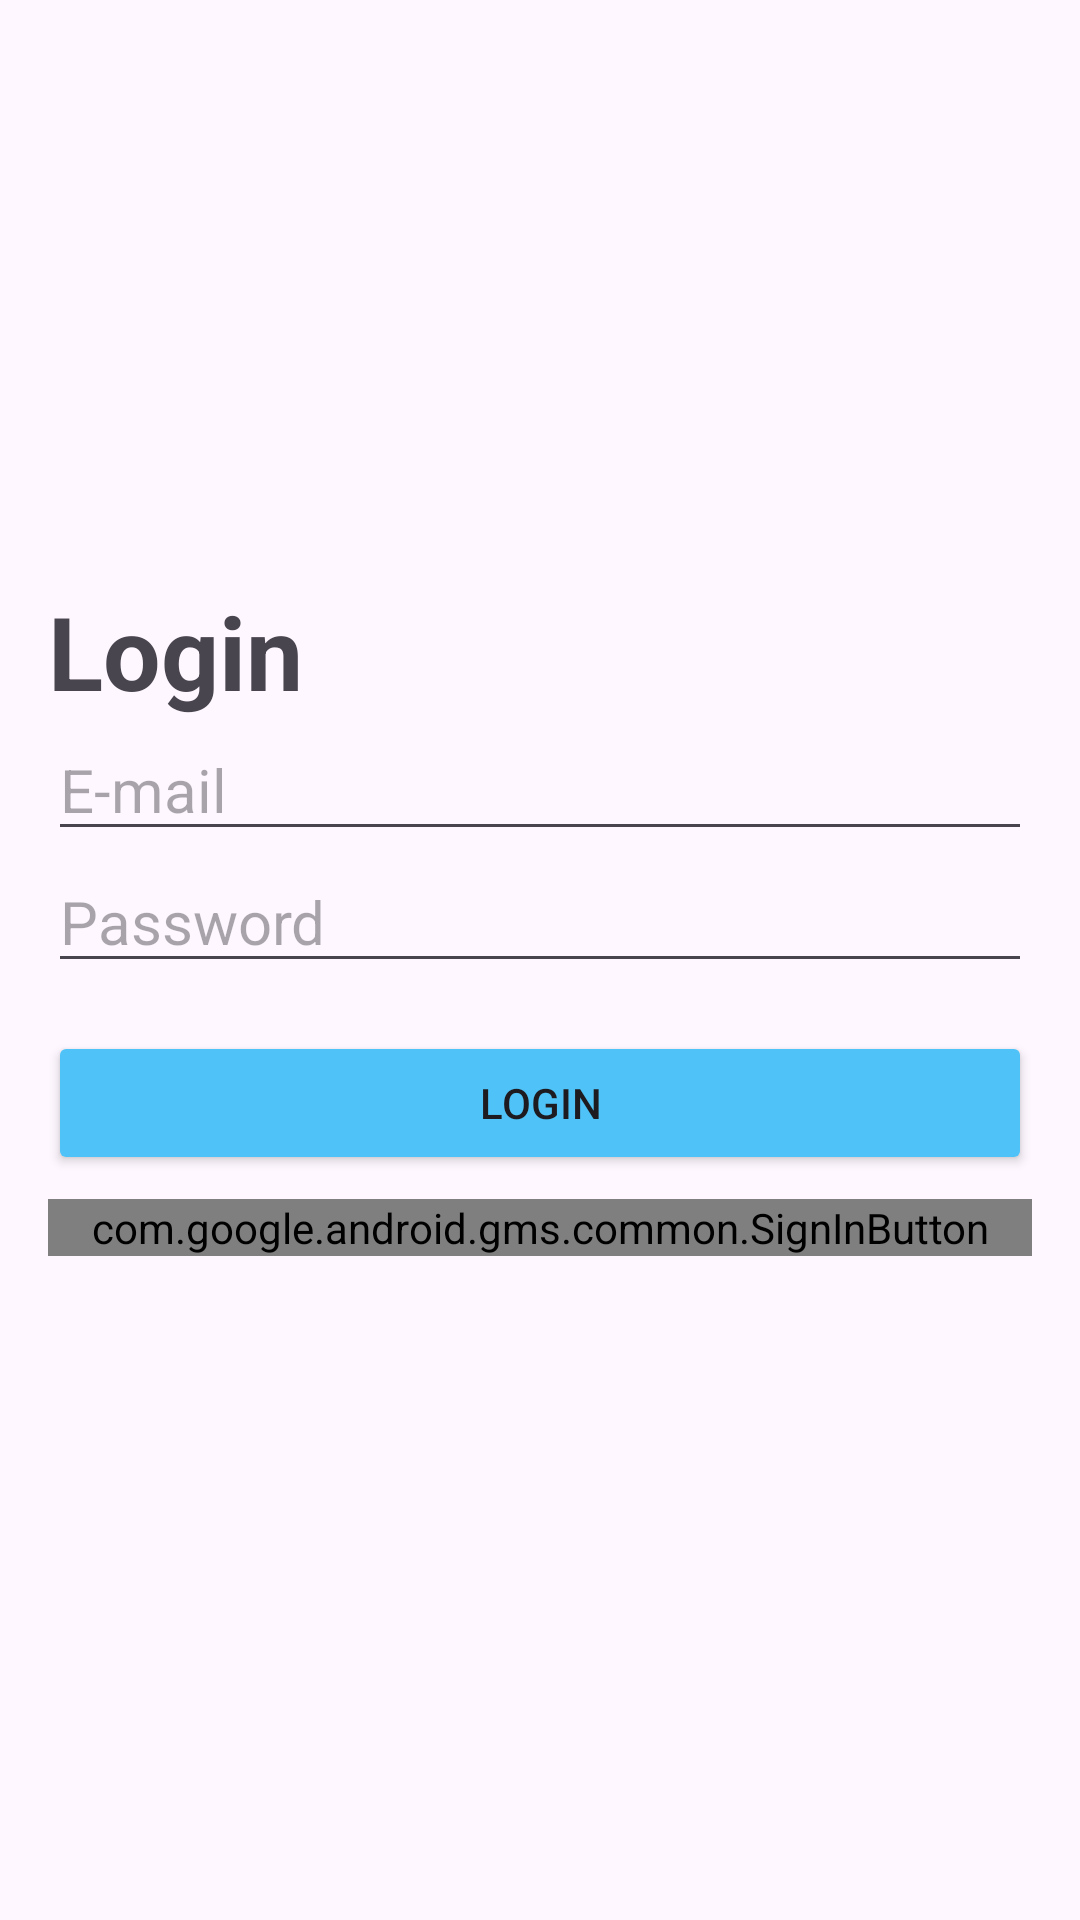

Android layout source for this screen:
<!-- AndroidManifest.xml: application theme Theme.Jerlib -->
<!-- res/layout/fragment_login.xml -->
<?xml version="1.0" encoding="utf-8"?>
<LinearLayout xmlns:android="http://schemas.android.com/apk/res/android"
    xmlns:tools="http://schemas.android.com/tools"
    android:layout_width="match_parent"
    android:layout_height="wrap_content"
    android:gravity="center"
    android:orientation="vertical"
    android:padding="16dp"
    tools:context=".fragments.LoginFragment">

    <TextView
        android:id="@+id/loginTitleTV"
        android:layout_width="match_parent"
        android:layout_height="wrap_content"
        android:text="Login"
        android:textSize="34sp"
        android:textStyle="bold" />

    <EditText
        android:id="@+id/loginEmailET"
        android:layout_width="match_parent"
        android:layout_height="wrap_content"
        android:ems="10"
        android:hint="E-mail"
        android:inputType="textEmailAddress"
        android:textSize="20sp" />

    <EditText
        android:id="@+id/loginPasswordET"
        android:layout_width="match_parent"
        android:layout_height="wrap_content"
        android:ems="10"
        android:hint="Password"
        android:inputType="textPassword"
        android:textSize="20sp" />

    <Space
        android:layout_width="match_parent"
        android:layout_height="16dp" />

    <Button
        android:id="@+id/loginLoginBtn"
        android:layout_width="match_parent"
        android:layout_height="wrap_content"
        android:backgroundTint="#4FC3F7"
        android:text="Login" />

    <Space
        android:layout_width="match_parent"
        android:layout_height="8dp" />

    <com.google.android.gms.common.SignInButton
        android:id="@+id/loginGoogleBtn"
        android:layout_width="match_parent"
        android:layout_height="wrap_content">

    </com.google.android.gms.common.SignInButton>

    <Space
        android:layout_width="match_parent"
        android:layout_height="8dp" />

    <TextView
        android:id="@+id/loginErrorTV"
        android:layout_width="wrap_content"
        android:layout_height="wrap_content"
        android:textColor="#F06292"
        android:textStyle="bold" />


</LinearLayout>
<!-- resources referenced by this layout -->
<resources>
  <style name="Theme.Jerlib" parent="Base.Theme.Jerlib" />
  <style name="Base.Theme.Jerlib" parent="Theme.Material3.DayNight.NoActionBar">
          
          
      </style>
</resources>
